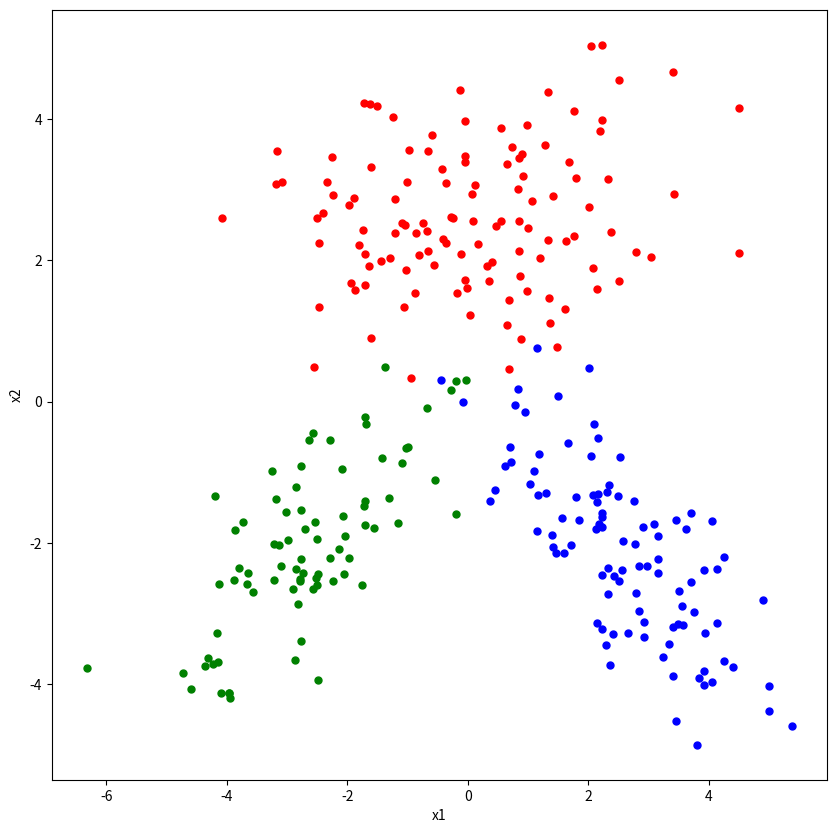
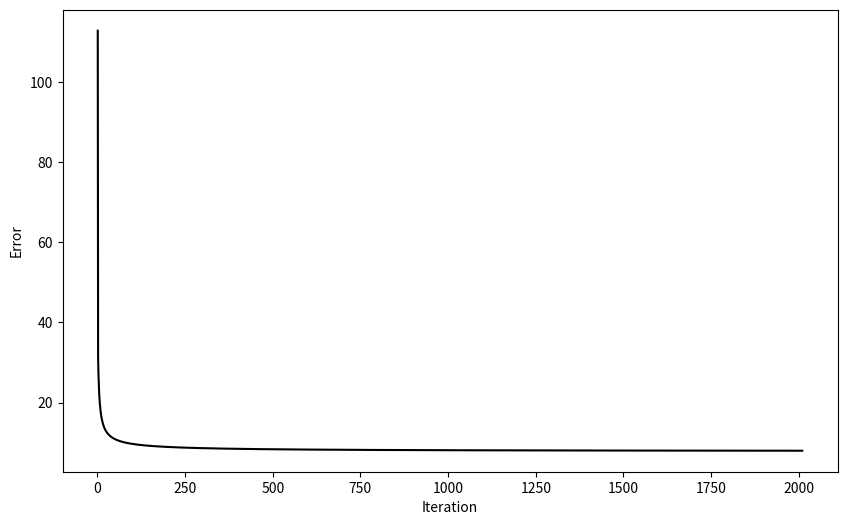
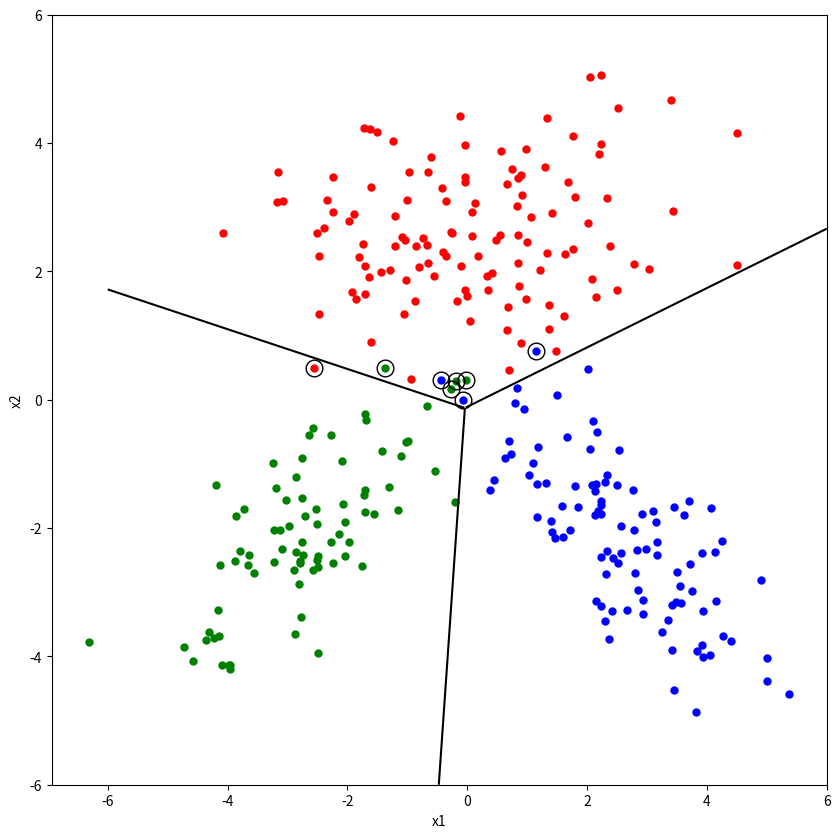

These charts were generated, in order, by the following Python code:
#!/usr/bin/env python
# coding: utf-8

# In[1]:


#Import necc. packages
import matplotlib.pyplot as plt
import numpy as np
import pandas as pd

def safelog(x):
    return(np.log(x + 1e-100))


# In[2]:


np.random.seed(421)
#set mean parameters as given in instructions
class_means = np.array([[+0.0, +2.5],
                        [-2.5, -2.0],
                        [+2.5, -2.0]])
#set covariance parameters as given in instructions
class_covariances = np.array([[[+3.2, +0.0], 
                               [+0.0, +1.2]],
                              [[+1.2, +0.8], 
                               [+0.8, +1.2]],
                              [[+1.2, -0.8], 
                               [-0.8, +1.2]]])
# set sample sizes as given in instructions
class_sizes = np.array([120,80, 100])


# In[3]:


# generate data
points1 = np.random.multivariate_normal(class_means[0,:], class_covariances[0,:,:], class_sizes[0])
points2 = np.random.multivariate_normal(class_means[1,:], class_covariances[1,:,:], class_sizes[1])
points3 = np.random.multivariate_normal(class_means[2,:], class_covariances[2,:,:], class_sizes[2])
X = np.vstack((points1, points2, points3))

# generate corr. labels
y = np.concatenate((np.repeat(1, class_sizes[0]), np.repeat(2, class_sizes[1]), np.repeat(3, class_sizes[2])))


y_truth = y.astype(int)

# get important 
K = np.max(y_truth)
N = X.shape[0]

# one-of-K encoding
Y_truth = np.zeros((N, K)).astype(int)
Y_truth[range(N), y_truth - 1] = 1


# In[4]:


# plot data points generated
plt.figure(figsize = (10, 10))
plt.plot(points1[:,0], points1[:,1], "r.", markersize = 10)
plt.plot(points2[:,0], points2[:,1], "g.", markersize = 10)
plt.plot(points3[:,0], points3[:,1], "b.", markersize = 10)
plt.xlabel("x1")
plt.ylabel("x2")
plt.show()


# ### Sigmoid function
# 
# 
# $\textrm{sigmoid}(\boldsymbol{W}^{\top} \boldsymbol{x} + w_{0}) = \dfrac{1}{1 + \exp\left[-(\boldsymbol{W}^{\top} \boldsymbol{x} + w_{0})\right]}$

# ### Error Function
# given as :
# 
# $\textrm{Error} =\begin{align*} 0.5\sum\limits_{i = 1}^{N} \sum\limits_{c = 1}^{K} \left[ (y_{ic}-\widehat{y}_{ic})^2 \right]\end{align*}$
# 
# Then:
# \begin{align*}
# \dfrac{\partial \textrm{Error}}{\partial \boldsymbol{w}_{c}} &= -\sum\limits_{i = 1}^{N} (y_{ic} - \widehat{y}_{ic})\widehat{y}_{ic}(1 - \widehat{y}_{ic})\boldsymbol{x}_{i} \\
# \dfrac{\partial \textrm{Error}}{\partial w_{c0}} &= -\sum\limits_{i = 1}^{N} (y_{ic} - \widehat{y}_{ic}) 
# \widehat{y}_{ic}(1 - \widehat{y}_{ic})\end{align*}

# In[5]:


def sigmoid(X, W, w_0):
    return(np.asarray([1 / (1 + np.exp(-(np.matmul(X, W[:,c]) + w_0[:,c])))for c in range (K)])).transpose()


def gradient_W(X, Y_truth, Y_predicted):
    return(np.asarray([ -np.sum(np.repeat((Y_truth[:,c] - Y_predicted[:,c])[:, None], X.shape[1], axis = 1)*
                               np.repeat((Y_predicted[:,c])[:, None], X.shape[1], axis = 1)*
                               np.repeat((1 - Y_predicted[:,c])[:, None], X.shape[1], axis = 1)*X, axis = 0) for c in range(K)]).transpose())

def gradient_w0(Y_truth, Y_predicted):
    return(-np.sum((Y_truth - Y_predicted)*(Y_predicted)*(1 - Y_predicted), axis = 0))### Sigmoid function


# In[6]:


#set and initialize parameters 
eta = 0.01
epsilon = 0.001

W = np.random.uniform(low = -0.01, high = 0.01, size = (X.shape[1], K))
w0 = np.random.uniform(low = -0.01, high = 0.01, size = (1, K))


# In[7]:


# learn W and w0 using gradient descent
iteration = 1
objective_values = []

while 1:
    Y_predicted = sigmoid(X, W, w0)

    objective_values = np.append(objective_values, np.sum(0.5*(Y_truth -Y_predicted)**2))

    W_old = W
    w0_old = w0
    W = W - eta * gradient_W(X, Y_truth, Y_predicted)
    w0 = w0 - eta * gradient_w0(Y_truth, Y_predicted)

    if np.sqrt(np.sum((w0 - w0_old))**2 + np.sum((W - W_old)**2)) < epsilon:
        break

    iteration = iteration + 1
print(W)
print(w0)


# In[8]:


#draw objective function values throughout the iterations
plt.figure(figsize = (10, 6))
plt.plot(range(1, iteration + 1), objective_values, "k-")
plt.xlabel("Iteration")
plt.ylabel("Error")
plt.show()


# In[9]:


#predict y values
y_predicted = np.argmax(Y_predicted, axis = 1) + 1
#calculate the confusion matrix
confusion_matrix = pd.crosstab(y_predicted, y_truth, rownames = ['y_pred'], colnames = ['y_truth'])
print(confusion_matrix)


# In[10]:


#create grids as in the lab sessions
x1_interval = np.linspace(-6, +6, 901)
x2_interval = np.linspace(-6, +6, 901)
x1_grid, x2_grid = np.meshgrid(x1_interval, x2_interval)

#create 0 matrix for initializing discriminant values
discriminant_values = np.zeros((len(x1_interval), len(x2_interval), K))

#for each class c determine the discriminant values
for c in range(K):
    discriminant_values[:,:,c] = W[0, c] * x1_grid + W[1, c] * x2_grid + w0[0, c]
#got partitions for each class
A = discriminant_values[:,:,0]
B = discriminant_values[:,:,1]
C = discriminant_values[:,:,2]

#for indicies where a class value is less then both of them ignore 
A[(A < B) & (A < C)] = np.nan
B[(B < A) & (B < C)] = np.nan
C[(C < A) & (C < B)] = np.nan
discriminant_values[:,:,0] = A
discriminant_values[:,:,1] = B
discriminant_values[:,:,2] = C
#plot data
plt.figure(figsize = (10, 10))
plt.plot(X[y_truth == 1, 0], X[y_truth == 1, 1], "r.", markersize = 10)
plt.plot(X[y_truth == 2, 0], X[y_truth == 2, 1], "g.", markersize = 10)
plt.plot(X[y_truth == 3, 0], X[y_truth == 3, 1], "b.", markersize = 10)
#plot misclassified data points
plt.plot(X[y_predicted != y_truth, 0], X[y_predicted != y_truth, 1], "ko", markersize = 12, fillstyle = "none")
#plot decision boundaries
plt.contour(x1_grid, x2_grid, discriminant_values[:,:,0] - discriminant_values[:,:,1], levels = 0, colors = "k")
plt.contour(x1_grid, x2_grid, discriminant_values[:,:,0] - discriminant_values[:,:,2], levels = 0, colors = "k")
plt.contour(x1_grid, x2_grid, discriminant_values[:,:,1] - discriminant_values[:,:,2], levels = 0, colors = "k")
plt.xlabel("x1")
plt.ylabel("x2")
plt.show()


# In[ ]:




